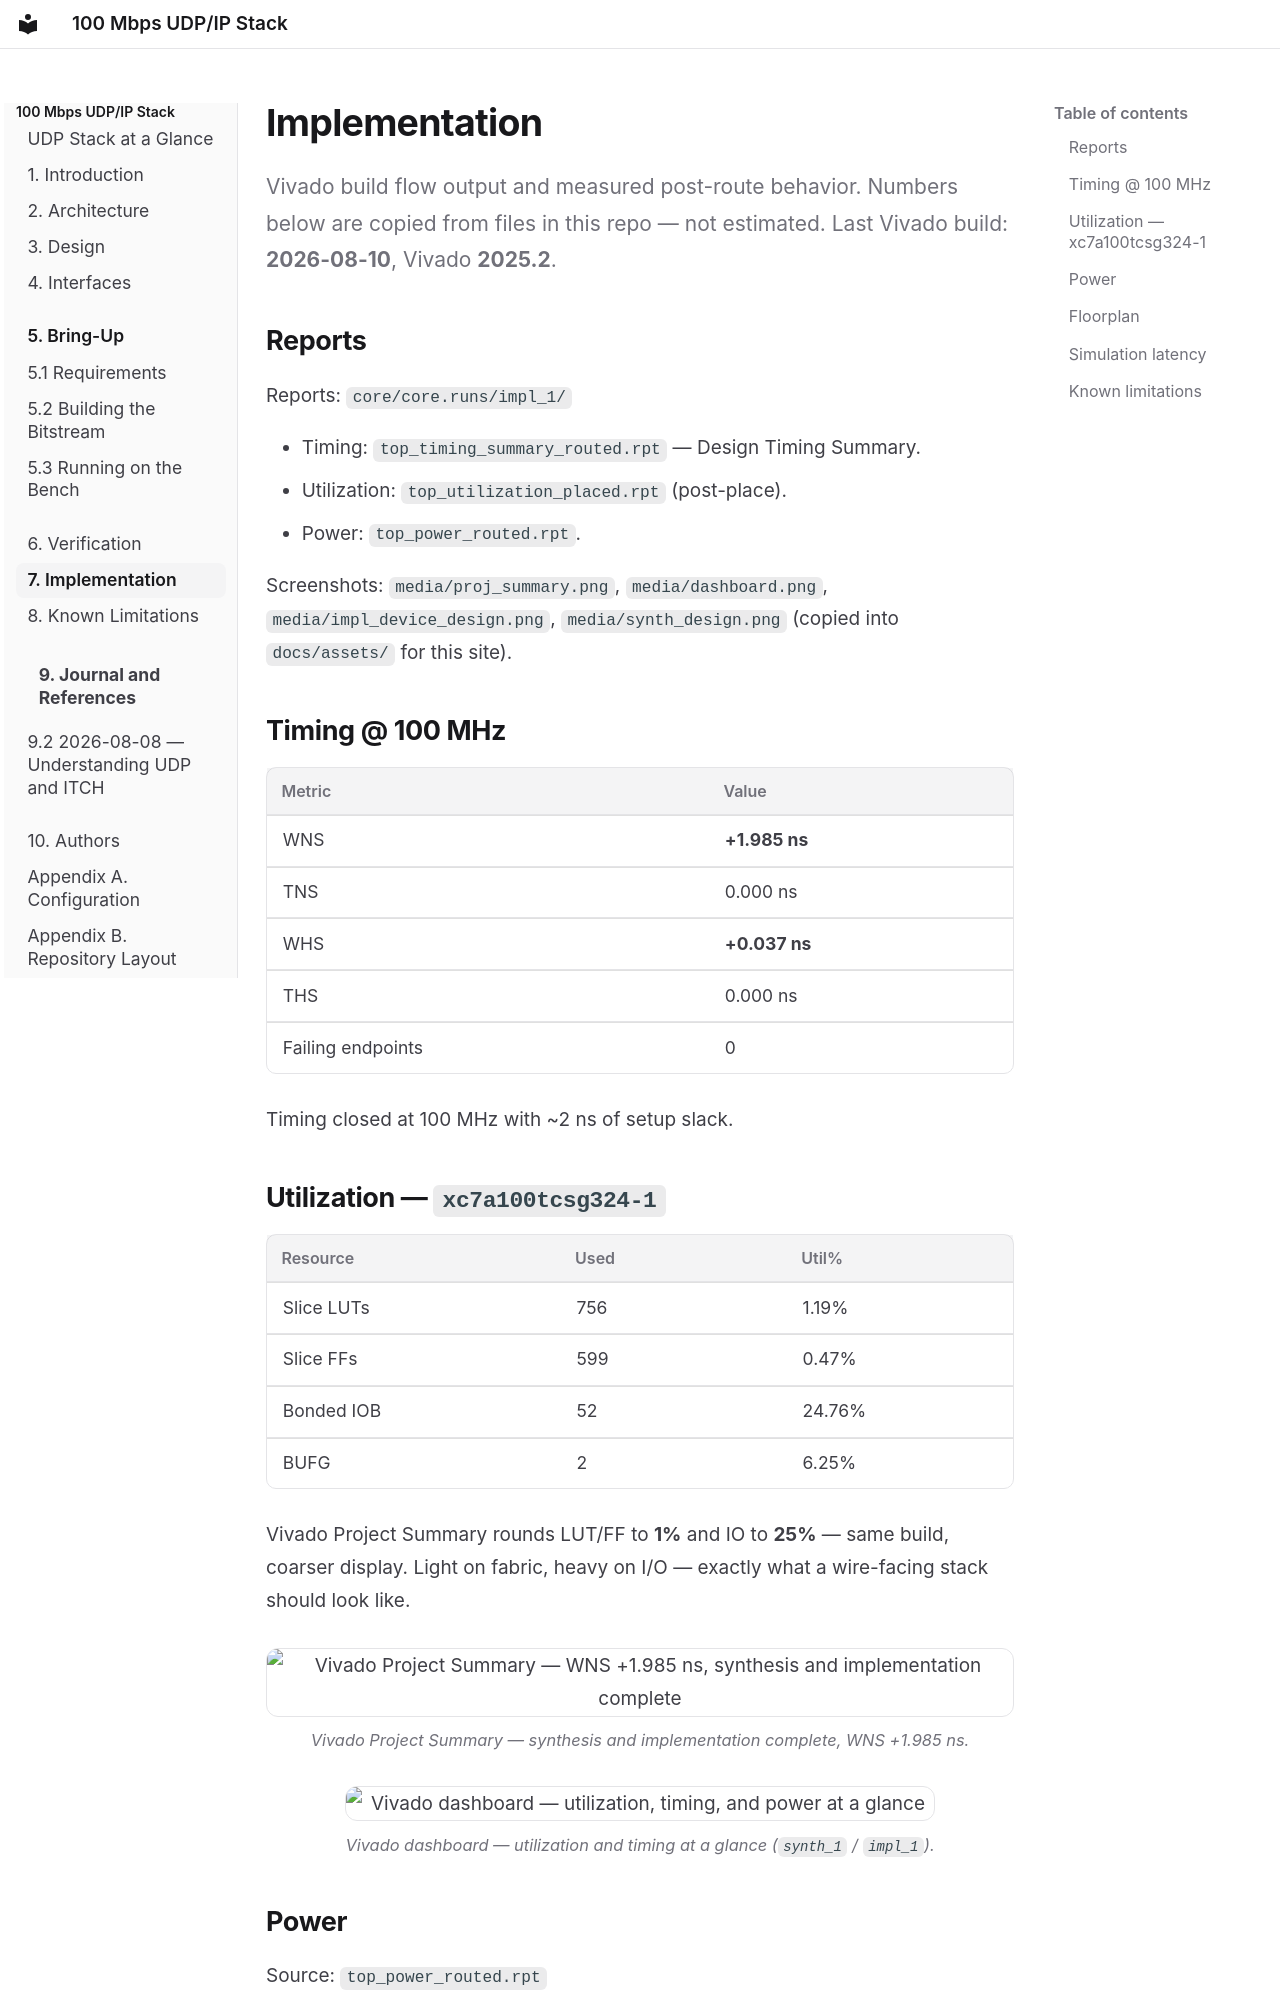

repository: tmarhguy/udp-stack · page: verification/results/index.html · generator: mkdocs

# Implementation

Vivado build flow output and measured post-route behavior. Numbers below are copied from files in this repo — not estimated. Last Vivado build: **2026-08-10**, Vivado **2025.2**.

## Reports

Reports: `core/core.runs/impl_1/`

- Timing: `top_timing_summary_routed.rpt` — Design Timing Summary.
- Utilization: `top_utilization_placed.rpt` (post-place).
- Power: `top_power_routed.rpt`.

Screenshots: `media/proj_summary.png`, `media/dashboard.png`, `media/impl_device_design.png`, `media/synth_design.png` (copied into `docs/assets/` for this site).

## Timing @ 100 MHz

| Metric | Value |
|--------|-------|
| WNS | **+1.985 ns** |
| TNS | 0.000 ns |
| WHS | **+0.037 ns** |
| THS | 0.000 ns |
| Failing endpoints | 0 |

Timing closed at 100 MHz with ~2 ns of setup slack.

## Utilization — `xc7a100tcsg324-1`

| Resource | Used | Util% |
|----------|------|-------|
| Slice LUTs | 756 | 1.19% |
| Slice FFs | 599 | 0.47% |
| Bonded IOB | 52 | 24.76% |
| BUFG | 2 | 6.25% |

Vivado Project Summary rounds LUT/FF to **1%** and IO to **25%** — same build, coarser display. Light on fabric, heavy on I/O — exactly what a wire-facing stack should look like.

<figure>
  <img src="../assets/proj_summary.png" alt="Vivado Project Summary — WNS +1.985 ns, synthesis and implementation complete" />
  <figcaption>Vivado Project Summary — synthesis and implementation complete, WNS +1.985 ns.</figcaption>
</figure>

<figure>
  <img src="../assets/dashboard.png" alt="Vivado dashboard — utilization, timing, and power at a glance" />
  <figcaption>Vivado dashboard — utilization and timing at a glance (<code>synth_1</code> / <code>impl_1</code>).</figcaption>
</figure>
